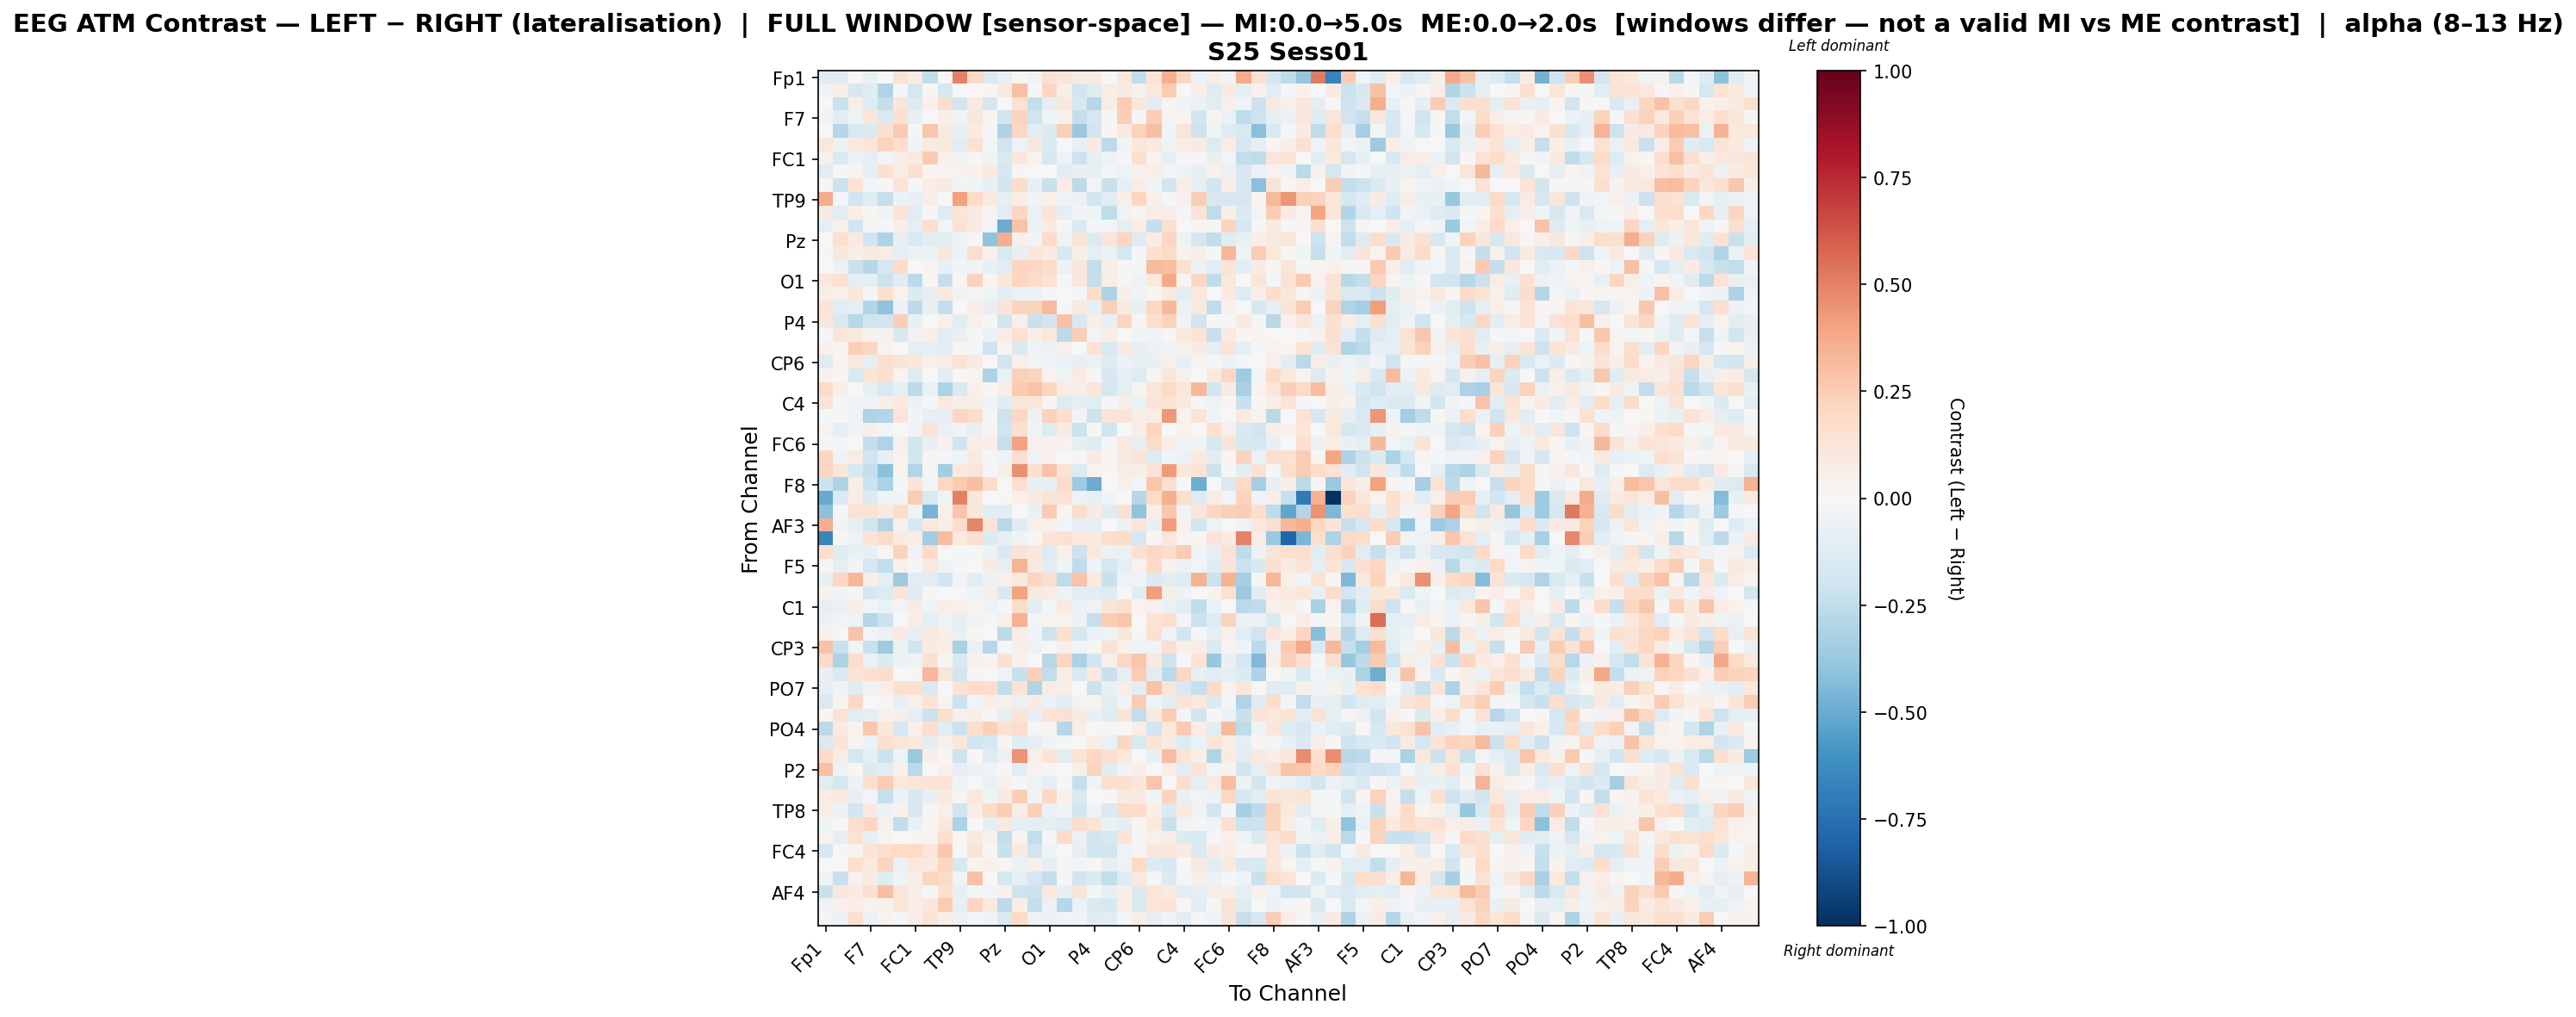

The data file committed next to this chart (first rows):
, Fp1, Fz, F3, F7, FT9, FC5, FC1, C3, T7, TP9, CP5, CP1, Pz, P3, P7, O1, Oz, O2, P4, P8, TP10, CP6, CP2
Fp1, -0.1178, -0.1186, 0.00938, -0.06803, 0.001359, 0.1449, 0.08418, -0.2485, 0.01426, 0.5004, 0.1903, -0.1442, -0.08348, 0.02276, -0.03211, 0.1489, 0.125, 0.07863, 0.09326, 0.004191, 0.1038, -0.249, 0.1277
Fz, -0.03318, 0.05996, -0.1615, -0.1237, -0.297, -0.02063, -0.1782, 0.01113, -0.1722, -0.003176, 0.006895, 0.0173, 0.08841, 0.2933, -0.009023, 0.2156, 0.06898, -0.1835, -0.1181, 0.07577, 0.09356, 0.04391, 0.1089
F3, 0.005023, -0.2227, 0.06687, -0.1315, -0.239, 0.1215, -0.1264, 0.0433, 0.1794, -0.1848, 0.09605, -0.1698, -0.005175, 0.1507, -0.24, -0.07986, 0.1152, -0.1688, -0.2839, 0.07418, 0.253, 0.1131, -0.114
F7, -0.03242, -0.1066, -0.05449, 0.1224, -0.1453, 0.1649, -0.08273, -0.005567, 0.0587, -0.03812, 0.1149, 0.0215, -0.1948, 0.222, -0.1957, -0.04076, 0.0485, -0.237, -0.165, 0.0123, 0.2467, -0.01031, 0.248
FT9, 0.001597, -0.2871, -0.1529, -0.1411, 0.1655, 0.2594, -0.0226, 0.2684, 0.0935, -0.07898, 0.0843, -0.0186, -0.3062, 0.2089, -0.116, -0.136, 0.2397, -0.3675, -0.1805, 0.01692, 0.08616, 0.2318, 0.2987
FC5, 0.1067, -0.05928, 0.1004, 0.125, 0.2205, 0.1751, -0.03525, 0.08903, 0.109, -0.1075, 0.1516, -0.02873, -0.1967, -0.05345, 0.1132, -0.1417, -0.005304, -0.08381, 0.09286, -0.2608, -0.03521, 0.1148, 0.09603
FC1, 0.05211, -0.1518, -0.06199, -0.08897, -0.0287, 0.07094, 0.09126, 0.2579, 0.0439, -0.04593, 0.01251, -0.04519, -0.1502, 0.1097, 0.03888, -0.16, -0.04929, -0.207, -0.08292, -0.04938, -0.01155, 0.1772, 0.03141
C3, -0.1081, -0.01107, 0.03477, -0.08551, 0.154, 0.07412, 0.1623, 0.0157, 0.03779, 0.03851, 0.04222, 0.09862, -0.1682, 0.01877, 0.00205, 0.004212, -0.1091, -0.07713, -0.09221, -0.02409, -0.05351, 0.04144, 0.0698
T7, 0.01642, -0.2141, 0.1432, -0.0243, 0.009193, 0.1356, -0.01371, 0.07084, 0.09012, -0.02747, -0.04305, -0.07767, -0.193, 0.1822, -0.08354, -0.2243, 0.07907, -0.2592, -0.02385, -0.2194, -0.07826, 0.07166, -0.04278
TP9, 0.3673, -0.01984, -0.2006, -0.1203, -0.23, -0.0622, -0.08252, 0.06464, -0.001857, 0.413, 0.2, 0.1005, -0.07993, 0.0719, -0.0349, 0.0532, -0.03744, -0.05774, -0.192, -0.1153, 0.05668, 0.2123, 0.0538
CP5, 0.08702, -0.1107, 0.06378, 0.02054, -0.04233, 0.1371, -0.1097, 0.01281, -0.1311, 0.1346, 0.08393, 0.03065, -0.1128, 0.2151, -0.06536, 0.1321, -0.08664, -0.02933, -0.04621, -0.2577, -0.03534, 0.02976, 0.0762
CP1, -0.08999, 0.05039, -0.1896, 0.01299, -0.0227, 0.0555, -0.09709, 0.1684, -0.02566, 0.1429, 0.08566, -0.0268, -0.497, 0.2817, -0.06823, 0.08515, 0.0119, -0.1456, -0.02126, -0.0307, -0.08699, 0.06643, -0.2339
Pz, -0.006021, 0.1607, 0.09548, -0.2025, -0.3112, -0.08593, -0.156, -0.1162, -0.1166, -0.04922, -0.01243, -0.3999, 0.3623, 0.04695, -0.03186, 0.1979, -0.05094, 0.1318, -0.1384, 0.1173, 0.2131, -0.1253, 0.07462
P3, -0.02186, 0.1155, 0.05541, 0.09403, 0.07682, -0.08679, -0.05533, -0.06282, 0.1122, -0.0605, 0.1746, 0.05312, -0.151, -0.08337, 0.1134, 0.08371, -0.1577, 0.0613, -0.09868, -0.056, -0.1754, -0.01276, 0.1551
P7, 0.003555, -0.05931, -0.2197, -0.2885, -0.1762, 0.1899, 0.006281, 0.03608, -0.08415, -0.03114, -0.03154, -0.08451, -0.1136, 0.2162, 0.205, 0.1833, -0.05735, 0.1157, -0.2415, 0.05642, 0.01264, -0.01143, 0.313
O1, 0.1119, 0.1533, -0.09844, -0.1008, -0.2135, -0.1076, -0.258, 0.01058, -0.2269, 0.0171, 0.2275, 0.02332, 0.1151, 0.2145, 0.1926, 0.144, -0.0234, 0.1114, -0.2377, 0.06372, -0.008974, -0.04861, 0.09754
Oz, 0.0623, 0.05056, 0.1141, -0.009599, 0.1645, 0.03388, -0.1392, -0.08198, 0.0975, -0.03342, -0.02276, -0.04687, -0.1088, -0.06561, -0.06993, -0.02298, -5.479939121799222e-05, -0.01277, 0.1872, -0.3057, 0.05674, -0.03443, 0.01287
O2, 0.1343, -0.1111, -0.1015, -0.2913, -0.4061, -0.06059, -0.2637, -0.07613, -0.2407, 0.00455, 0.06862, -0.0858, 0.129, 0.2262, 0.2216, 0.3143, -0.009531, 0.09743, -0.08042, 0.2394, 0.08774, -0.07045, 0.2106
P4, 0.1163, -0.1557, -0.2792, -0.2031, -0.1913, 0.2481, -0.07704, -0.00578, 0.05014, -0.1093, 0.05433, 0.01173, -0.1902, 0.04946, -0.2194, -0.1846, 0.2917, -0.1502, 0.06728, -0.07873, 0.2117, 0.0142, 0.1782
P8, -0.02124, 0.1237, 0.09878, 0.03694, 0.04397, -0.1572, -0.0342, 0.0589, -0.109, -0.07099, -0.01772, -0.06532, 0.07296, 0.15, 0.06388, 0.1027, -0.2656, 0.2478, -0.02505, 0.06101, 0.002572, -0.04493, -0.04304
TP10, 0.0401, 0.01611, 0.24, 0.2167, 0.03275, 0.002477, -0.09606, -0.0919, -0.1058, 0.02099, -0.01454, -0.2036, 0.0319, -0.1423, -0.04206, -0.06197, 0.0393, 0.002894, 0.1456, -0.1496, 0.09409, -0.08587, -0.05991
CP6, -0.1219, 0.02686, 0.09749, -0.08681, 0.1667, 0.1299, 0.1108, 0.05368, 0.07704, 0.148, 0.07998, -0.003797, -0.1874, 0.05126, -0.03105, -0.04653, -0.05606, -0.07676, -0.06383, -0.1322, -0.05873, -0.07834, -0.07575
CP2, 0.04324, 0.01979, -0.156, 0.1362, 0.1611, 0.03079, -0.1265, -0.00404, -0.1149, -0.002432, 0.03015, -0.3162, -0.07494, 0.2362, 0.2207, 0.03793, -0.04925, 0.08583, 0.01303, -0.1636, -0.09626, -0.1362, 0.02362
Cz, 0.2001, 0.05934, -0.005304, -0.07954, -0.1517, -0.09087, -0.2627, -0.06575, -0.3187, -0.1426, 0.04857, 0.02245, 0.06487, 0.2648, 0.2834, 0.2175, 0.07441, 0.05721, 0.125, -0.1712, -0.09635, 0.02612, 0.1194
C4, 0.1314, -0.01998, -0.04196, -0.03657, 0.05662, 0.09897, -0.06031, -0.02159, 0.09939, 0.06458, 0.06231, -0.03258, -0.1202, 0.1178, 0.1157, 0.0163, -0.1304, -0.09081, -0.1123, -0.01357, 0.06178, -0.06435, 0.1324
T8, -0.02124, 0.01427, -0.0458, -0.3096, -0.293, 0.1282, -0.02681, -0.07978, -0.08348, 0.2141, 0.1774, -0.01268, -0.2099, 0.2047, -0.05715, 0.232, 0.166, -0.02489, -0.2109, 0.1286, 0.1314, 0.0653, 0.07126
FT10, 0.03492, -0.09474, -0.02479, 0.05718, -0.02389, 0.001676, -0.03775, 0.1409, -0.06932, -0.0308, -0.08428, 0.01958, -0.202, 0.1554, -0.03389, -0.1297, 0.0839, -0.2122, 0.01265, -0.1954, -0.006345, 0.06748, 0.2118
FC6, -0.01899, -0.02186, -0.002814, -0.2369, -0.2992, 0.05407, -0.1827, -0.08071, 0.0395, -0.1953, 0.0691, 0.063, -0.2336, 0.3999, 0.04893, 0.04366, 0.03434, -0.08817, -0.1275, -0.01721, 0.09833, -0.08796, 0.1951
FC2, 0.2123, -0.0379, 0.07937, -0.199, -0.08457, 0.03302, -0.1832, 0.02661, -0.01159, -0.04352, 0.08919, -0.02038, -0.0471, 0.1686, -0.03505, 0.04691, 0.001482, 0.01285, 0.08452, 0.01539, 0.0809, 0.1314, -0.1319
F4, 0.2172, 0.1182, -0.1597, -0.2366, -0.4199, 0.03283, -0.2942, -0.01389, -0.3455, 0.1009, 0.1226, -0.01103, 0.06047, 0.4595, 0.1608, 0.2864, 0.1369, -0.1336, 0.03722, 0.01625, 0.07505, 0.05896, 0.133
F8, -0.2123, -0.3063, 0.06697, -0.2168, -0.3153, -0.009705, 0.1309, -0.02625, 0.208, 0.2642, 0.3032, 0.1808, 0.001453, 0.1714, -0.07315, -0.07853, 0.1976, -0.3635, -0.4995, -0.004329, 0.04947, -0.02448, 0.2789
Fp2, -0.5016, -0.1405, 0.07443, -0.1354, -0.03589, -0.03547, 0.2502, -0.1536, -0.04155, 0.5009, 0.1132, 0.002142, 0.02073, 0.0531, 0.09176, 0.125, 0.1425, -0.05153, -0.0782, -0.0446, 0.007131, -0.2814, 0.2026
AF7, -0.4169, -0.01701, 0.1469, 0.148, 0.09176, 0.1858, -0.04184, -0.4634, 0.05236, 0.2759, 0.1094, -0.1071, -0.1113, -0.003999, -0.07191, 0.2581, 0.02411, 0.1759, 0.07824, -0.1205, 0.1451, -0.4036, 0.05948
AF3, 0.3622, -0.04516, -0.07969, -0.202, -0.3038, 0.0477, -0.1633, 0.1076, 0.06523, 0.1861, 0.4911, 0.1455, -0.2785, -0.1264, 0.04836, 0.04768, -0.0258, -0.09953, -0.09705, -0.003397, -0.058, 0.1236, -0.07664
AFz, -0.6508, 0.01476, -0.05434, 0.1252, 0.1886, 0.07915, 0.07501, -0.3441, 0.3114, 0.09791, 0.1691, -0.1368, -0.0848, -0.03148, 0.01213, 0.1319, 0.1516, 0.1092, 0.09731, 0.1779, 0.1828, -0.1699, 0.01229
F1, 0.1719, -0.1214, -0.07176, -0.08176, 0.02006, 0.2213, -0.03254, 0.1992, -0.002133, -0.0184, -0.01205, -0.04788, -0.1412, 0.1415, 0.1125, -0.1394, 0.0474, -0.2168, 0.1051, -0.06158, -0.06982, 0.1499, 0.2063
F5, -0.01329, -0.09068, -0.02379, -0.1659, -0.2432, 0.04902, -0.0129, 0.0987, -0.05127, -0.01409, 0.001554, 0.07942, -0.085, 0.34, 0.09883, -0.111, -0.0434, -0.2527, -0.04106, -0.1764, -0.09531, 0.03352, 0.1965
FT7, -0.07286, 0.2041, 0.3311, 0.05887, -0.08683, -0.3631, -0.1104, -0.1081, -0.1921, -0.02615, -0.1086, -0.05882, 0.04749, 0.1083, 0.2139, 0.1611, -0.2503, 0.2846, 0.09741, -0.2263, -0.05213, -0.03844, -0.1394
FC3, 0.03392, -0.02418, -0.0127, -0.1672, -0.1404, 0.1348, -0.131, 0.01672, -0.005801, 0.001948, -0.04147, 0.05679, -0.1545, 0.3986, 0.08869, 0.08456, -0.05017, -0.105, -0.1022, -0.1295, -0.004272, -0.1096, 0.4214
C1, -0.07961, -0.06981, 0.05902, -0.02904, -0.06335, -0.02875, 0.08221, -0.04176, 0.06667, 0.04903, 0.02636, -0.05072, -0.01699, 0.1824, -0.1072, -0.01806, 0.09956, -0.0703, -0.05082, 0.1319, 0.1666, 0.0235, 0.0444
C5, -0.06003, -0.02741, -0.05396, -0.2831, -0.2175, 0.004377, 0.0603, -0.09397, -0.04399, -0.09445, -0.03581, -0.02294, 0.05012, 0.3469, -0.02518, 0.03705, 0.03695, -0.06184, -0.231, 0.2508, 0.2772, 0.0006437, 0.1399
TP7, 0.04454, -0.0195, 0.2846, -0.02399, -0.06014, 0.08756, -0.08587, 0.08598, 0.06198, -0.07096, 0.02318, 0.007565, -0.26, 0.06825, -0.04108, -0.2107, 0.166, -0.1706, -0.06522, -0.05387, 0.1163, 0.01628, 0.1554
CP3, 0.2893, -0.2231, -0.04451, -0.223, -0.3563, -0.06328, -0.2023, 0.08117, 0.07625, -0.3213, -0.06504, -0.2815, -0.02087, 0.05533, -0.04955, -0.01126, 0.06376, -0.03796, 0.01852, 0.1432, 0.04245, -0.04468, -0.0413
P1, 0.1969, -0.3135, 0.177, -0.06471, -0.1454, -0.0619, -0.05143, 0.152, 0.03067, -0.1528, 0.03963, 0.03028, 0.1521, 0.04685, 0.001439, -0.2753, 0.213, -0.3167, -0.2015, 0.04794, 0.2093, 0.2787, 0.09938
P5, -0.07948, -0.145, 0.1294, 0.1616, 0.1856, 0.006435, 0.02309, 0.3338, 0.1231, -0.19, 0.03029, 0.002498, -0.03963, -0.2194, 0.2401, -0.248, 0.07441, -0.1533, 0.09472, -0.2251, -0.09567, 0.2544, -0.1027
PO7, -0.09798, -0.05073, -0.1228, -0.04332, 0.06811, 0.1636, 0.1608, -0.1443, -0.002821, 0.1459, 0.1902, 0.1757, -0.2478, 0.1287, -0.3021, 0.07499, 0.05744, -0.004029, -0.2122, -0.0743, 0.06878, -0.1104, 0.2852
PO3, -0.1429, 0.02864, 0.2098, 0.001251, 0.0219, -0.08022, 0.04811, 0.1264, 0.03235, -0.2133, -0.02548, 0.06518, 0.05398, -0.06749, 0.07842, -0.05636, -0.1036, -0.02589, 0.03391, -0.1084, -0.03195, 0.2563, -0.04637
POz, 0.02256, 0.1444, -0.11, -0.09902, 0.05149, 0.06196, -0.09955, -0.2164, 0.1595, 0.05304, 0.06692, -0.01555, -0.0976, 0.1281, -0.08357, 0.1342, 0.1499, 0.08928, -0.07552, -0.1194, 0.1388, -0.2371, 0.09317
PO4, -0.2709, 0.0891, 0.03466, 0.2677, 0.1157, -0.1687, 0.0475, 0.1643, -0.1167, -0.218, 0.1646, 0.2401, 0.1516, 0.1762, -0.02206, 0.02433, -0.2841, 0.05588, -0.004484, 0.02153, 0.001731, 0.07076, -0.1843
PO8, -0.1446, 0.1327, 0.02935, -0.0566, 0.1571, 0.1221, 0.102, -0.1091, 0.04814, 0.1151, -0.1897, -0.1717, 0.02996, -0.1234, -0.09698, -0.03646, -0.01865, 0.0001106, 0.07113, -0.06668, 0.2086, -0.1501, 0.1405
P6, 0.1964, 0.07769, -0.1767, -0.09959, -0.2127, -0.05205, -0.372, 0.06891, 0.02279, -0.2091, 0.009065, -0.1264, -0.05978, 0.4473, 0.05006, 0.1399, -0.1105, 0.1372, 0.2069, 0.1626, 0.1079, 0.004869, -0.0718
P2, 0.2893, -0.04874, 0.02248, -0.1349, -0.1169, 0.04708, -0.273, 0.006564, 0.04255, -0.08489, -0.06058, -0.03527, 0.01411, -0.1026, 0.03889, 0.01056, -0.006305, 0.04897, 0.2195, -0.123, -0.03528, 0.06722, -0.007174
CPz, -0.1129, -0.1738, -0.05308, 0.1621, 0.2551, 0.1057, 0.1195, 0.126, 0.1434, -0.03186, -0.001795, -0.06955, 0.0452, -0.01343, -0.05111, -0.09035, -0.01724, -0.2288, -0.04109, 0.1624, 0.1644, 0.1103, 0.2748
CP4, 0.0737, 0.09585, -0.08258, -0.02497, -0.2282, -0.05822, -0.1605, -0.07435, 0.08813, 0.02516, 0.1019, -0.04228, 0.09315, 0.2455, -0.03694, 0.2053, 0.04596, -0.1462, -0.00358, 0.008817, 0.08599, 0.08828, -0.03245
TP8, 0.0675, -0.06041, -0.1909, 0.09135, -0.05723, 0.04271, -0.1629, 0.01511, 0.04725, -0.1968, 0.07087, 0.1952, 0.2487, 0.07767, 0.2399, -0.0562, -0.04349, -0.181, -0.05353, -0.145, 0.196, 0.1801, 0.07006
C6, -0.04039, 0.01643, 0.1768, 0.2092, 0.04477, -0.2469, -0.07125, 0.02241, 0.1056, -0.313, 0.0005299, -0.09539, 0.1015, -0.0903, -0.1003, -0.09427, -0.1154, 0.1778, 0.132, -0.06702, -0.09954, 0.01723, 0.1071
C2, 0.03272, -0.08845, 0.1538, -0.079, 0.0385, -0.001391, 0.01748, 0.03787, 0.1683, 0.02062, 0.09206, 0.04257, -0.248, 0.03044, -0.248, -0.02196, 0.1963, -0.06468, -0.1834, -0.1637, 0.1369, -0.008844, 0.04533
FC4, -0.1686, -0.01447, 0.03482, 0.1363, 0.1786, 0.2026, 0.2009, 0.1194, 0.2677, 0.0008127, 0.1265, 0.009287, -0.2246, 0.09094, -0.1959, -0.05466, -0.007206, -0.08075, -0.2, -0.1849, -0.0481, 0.02753, 0.1116
FT8, -0.001235, 0.005959, 0.1654, 0.1008, 0.2192, -0.06513, 0.1019, 0.09472, 0.2148, -0.1594, 0.03208, 0.04473, 0.03115, -0.06761, 0.05157, -0.09142, -0.01887, -0.03647, 0.02241, -0.08696, -0.04845, 0.2018, -0.135
F6, -0.04009, -0.2243, 0.04487, 0.08782, -0.1173, -0.05248, 0.0624, 0.2182, 0.1944, -0.04392, 0.2968, 0.004944, -0.1762, -0.1009, -0.1718, -0.2358, 0.008341, -0.1834, -0.1385, -0.2496, -0.1254, 0.1025, -0.02004
... 3 more rows
